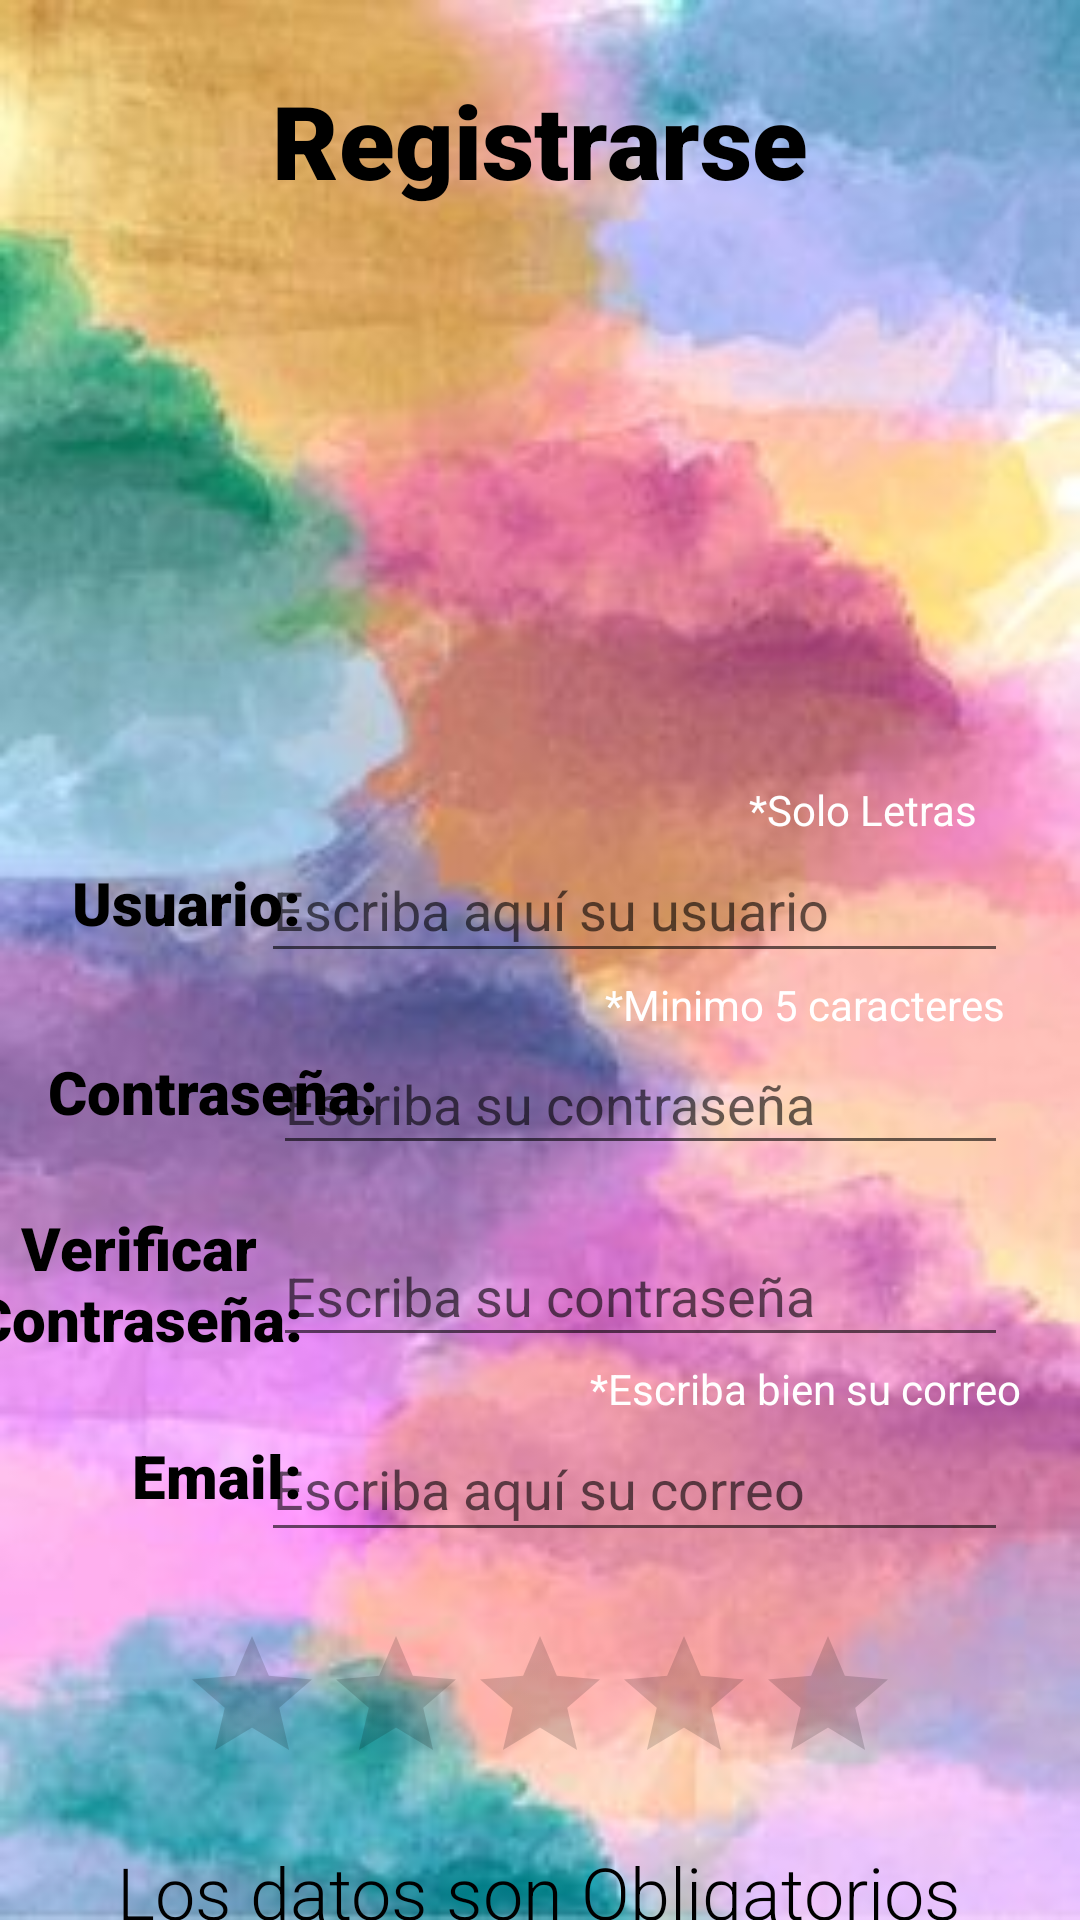

Reconstruct the res/layout file that produces this screen, plus the resources it refers to.
<!-- AndroidManifest.xml: application theme Theme.OrellanaLizeth_Interciclo -->
<!-- res/layout/activity_registro.xml -->
<?xml version="1.0" encoding="utf-8"?>
<layout xmlns:android="http://schemas.android.com/apk/res/android"
    xmlns:app="http://schemas.android.com/apk/res-auto"
    xmlns:tools="http://schemas.android.com/tools">

    <data>
        <variable
        name="usuario"
        type="com.example.orellanalizeth_interciclo.Usuario"/>
    </data>

    <androidx.constraintlayout.widget.ConstraintLayout
        android:layout_width="match_parent"
        android:layout_height="match_parent"
        tools:context=".ActivityRegistro"
        android:background="@drawable/fondo4">

        <ImageView
            android:id="@+id/imgUsuario"
            android:layout_width="166dp"
            android:layout_height="162dp"
            android:layout_marginTop="24dp"
            app:layout_constraintEnd_toStartOf="@+id/btnCamara"
            app:layout_constraintHorizontal_bias="0.726"
            app:layout_constraintStart_toStartOf="parent"
            app:layout_constraintTop_toBottomOf="@+id/textView"
            app:srcCompat="@drawable/usuario" />

        <ImageView
            android:id="@+id/btnCamara"
            android:layout_width="63dp"
            android:layout_height="53dp"
            android:layout_marginTop="156dp"
            android:layout_marginEnd="88dp"
            app:layout_constraintEnd_toEndOf="parent"
            app:layout_constraintTop_toTopOf="parent"
            app:srcCompat="@drawable/camara" />

        <TextView
            android:id="@+id/textView"
            android:layout_width="wrap_content"
            android:layout_height="wrap_content"
            android:layout_marginTop="24dp"
            android:fontFamily="sans-serif-black"
            android:text="Registrarse"
            android:textColor="@color/black"
            android:textSize="34sp"
            app:layout_constraintEnd_toEndOf="parent"
            app:layout_constraintStart_toStartOf="parent"
            app:layout_constraintTop_toTopOf="parent" />

        <TextView
            android:id="@+id/textView2"
            android:layout_width="wrap_content"
            android:layout_height="wrap_content"
            android:layout_marginStart="16dp"
            android:layout_marginTop="36dp"
            android:fontFamily="sans-serif-black"
            android:text="Contraseña:"
            android:textColor="@color/black"
            android:textSize="20sp"
            app:layout_constraintStart_toStartOf="parent"
            app:layout_constraintTop_toBottomOf="@+id/textView4" />

        <TextView
            android:id="@+id/textView6"
            android:layout_width="wrap_content"
            android:layout_height="wrap_content"
            android:layout_marginStart="44dp"
            android:layout_marginTop="24dp"
            android:fontFamily="sans-serif-black"
            android:text="Email:"
            android:textColor="@color/black"
            android:textSize="20sp"
            app:layout_constraintStart_toStartOf="parent"
            app:layout_constraintTop_toBottomOf="@+id/textView5" />

        <TextView
            android:id="@+id/textView5"
            android:layout_width="120dp"
            android:layout_height="53dp"
            android:layout_marginStart="16dp"
            android:layout_marginTop="24dp"
            android:layout_marginEnd="16dp"
            android:fontFamily="sans-serif-black"
            android:gravity="center"
            android:text="Verificar Contraseña:"
            android:textColor="@color/black"
            android:textSize="20sp"
            app:layout_constraintEnd_toStartOf="@+id/txtVerContraseña"
            app:layout_constraintStart_toStartOf="parent"
            app:layout_constraintTop_toBottomOf="@+id/textView2" />

        <TextView
            android:id="@+id/textView4"
            android:layout_width="wrap_content"
            android:layout_height="wrap_content"
            android:layout_marginStart="24dp"
            android:layout_marginTop="32dp"
            android:fontFamily="sans-serif-black"
            android:text="Usuario:"
            android:textColor="@color/black"
            android:textSize="20sp"
            app:layout_constraintEnd_toStartOf="@+id/txtUsuario"
            app:layout_constraintHorizontal_bias="0.0"
            app:layout_constraintStart_toStartOf="parent"
            app:layout_constraintTop_toBottomOf="@+id/imgUsuario" />

        <EditText
            android:id="@+id/txtUsuario"
            android:layout_width="249dp"
            android:layout_height="45dp"
            android:layout_marginTop="24dp"
            android:layout_marginEnd="24dp"
            android:ems="10"
            android:hint="Escriba aquí su usuario"
            android:inputType="textPersonName"
            app:layout_constraintEnd_toEndOf="parent"
            app:layout_constraintHorizontal_bias="1.0"
            app:layout_constraintStart_toEndOf="@+id/textView2"
            app:layout_constraintTop_toBottomOf="@+id/imgUsuario" />

        <EditText
            android:id="@+id/txtEmail"
            android:layout_width="249dp"
            android:layout_height="45dp"
            android:layout_marginStart="16dp"
            android:layout_marginTop="20dp"
            android:layout_marginEnd="24dp"
            android:ems="10"
            android:hint="Escriba aquí su correo"
            android:inputType="textPersonName"
            app:layout_constraintEnd_toEndOf="parent"
            app:layout_constraintHorizontal_bias="1.0"
            app:layout_constraintStart_toEndOf="@+id/textView6"
            app:layout_constraintTop_toBottomOf="@+id/txtVerContraseña" />

        <EditText
            android:id="@+id/txtContraseña"
            android:layout_width="245dp"
            android:layout_height="44dp"
            android:layout_marginStart="16dp"
            android:layout_marginTop="20dp"
            android:layout_marginEnd="24dp"
            android:ems="10"
            android:hint="Escriba su contraseña"
            android:inputType="textPassword"
            app:layout_constraintEnd_toEndOf="parent"
            app:layout_constraintHorizontal_bias="1.0"
            app:layout_constraintStart_toEndOf="@+id/textView2"
            app:layout_constraintTop_toBottomOf="@+id/txtUsuario" />

        <EditText
            android:id="@+id/txtVerContraseña"
            android:layout_width="245dp"
            android:layout_height="44dp"
            android:layout_marginStart="16dp"
            android:layout_marginTop="20dp"
            android:layout_marginEnd="24dp"
            android:ems="10"
            android:hint="Escriba su contraseña"
            android:inputType="textPassword"
            app:layout_constraintEnd_toEndOf="parent"
            app:layout_constraintHorizontal_bias="1.0"
            app:layout_constraintStart_toEndOf="@+id/textView2"
            app:layout_constraintTop_toBottomOf="@+id/txtContraseña" />

        <RatingBar
            android:id="@+id/ratingBar"
            android:layout_width="wrap_content"
            android:layout_height="wrap_content"
            android:layout_marginTop="24dp"
            android:isIndicator="true"
            app:layout_constraintEnd_toEndOf="parent"
            app:layout_constraintStart_toStartOf="parent"
            app:layout_constraintTop_toBottomOf="@+id/txtEmail" />

        <TextView
            android:id="@+id/textView7"
            android:layout_width="282dp"
            android:layout_height="37dp"
            android:layout_marginTop="16dp"
            android:fontFamily="sans-serif-light"
            android:text="Los datos son Obligatorios"
            android:textColor="@color/black"
            android:textSize="24sp"
            app:layout_constraintEnd_toEndOf="parent"
            app:layout_constraintStart_toStartOf="parent"
            app:layout_constraintTop_toBottomOf="@+id/ratingBar" />

        <Button
            android:id="@+id/btnRegistrarse"
            android:layout_width="wrap_content"
            android:layout_height="wrap_content"
            android:layout_marginTop="16dp"
            android:background="@color/verde"
            android:text="Registrase"
            app:layout_constraintEnd_toEndOf="parent"
            app:layout_constraintStart_toStartOf="parent"
            app:layout_constraintTop_toBottomOf="@+id/textView7" />

        <TextView
            android:id="@+id/sololetras"
            android:layout_width="wrap_content"
            android:layout_height="wrap_content"
            android:layout_marginTop="40dp"
            android:text="*Solo Letras"
            android:textColor="@color/white"
            app:layout_constraintBottom_toTopOf="@+id/txtUsuario"
            app:layout_constraintEnd_toEndOf="parent"
            app:layout_constraintHorizontal_bias="0.606"
            app:layout_constraintStart_toEndOf="@+id/imgUsuario"
            app:layout_constraintTop_toBottomOf="@+id/btnCamara"
            app:layout_constraintVertical_bias="1.0" />

        <TextView
            android:id="@+id/max"
            android:layout_width="wrap_content"
            android:layout_height="wrap_content"
            android:text="*Minimo 5 caracteres"
            android:textColor="@color/white"
            app:layout_constraintBottom_toTopOf="@+id/txtContraseña"
            app:layout_constraintEnd_toEndOf="parent"
            app:layout_constraintHorizontal_bias="0.889"
            app:layout_constraintStart_toStartOf="parent"
            app:layout_constraintTop_toBottomOf="@+id/txtUsuario"
            app:layout_constraintVertical_bias="1.0" />

        <TextView
            android:id="@+id/errorcorreo"
            android:layout_width="wrap_content"
            android:layout_height="wrap_content"
            android:text="*Escriba bien su correo"
            android:textColor="@color/white"
            app:layout_constraintBottom_toTopOf="@+id/txtEmail"
            app:layout_constraintEnd_toEndOf="parent"
            app:layout_constraintHorizontal_bias="0.909"
            app:layout_constraintStart_toStartOf="parent"
            app:layout_constraintTop_toBottomOf="@+id/txtVerContraseña"
            app:layout_constraintVertical_bias="1.0" />

    </androidx.constraintlayout.widget.ConstraintLayout>
</layout>
<!-- resources referenced by this layout -->
<resources>
  <color name="black">#FF000000</color>
  <color name="verde">#7FEC7C</color>
  <color name="white">#FFFFFFFF</color>
  <!-- drawable fondo4: jpg bitmap (drawable-v24, 15290 bytes) -->
  <style name="Theme.OrellanaLizeth_Interciclo" parent="Theme.MaterialComponents.DayNight.DarkActionBar">
          
          <item name="colorPrimary">@color/purple_500</item>
          <item name="colorPrimaryVariant">@color/purple_700</item>
          <item name="colorOnPrimary">@color/white</item>
          
          <item name="colorSecondary">@color/teal_200</item>
          <item name="colorSecondaryVariant">@color/teal_700</item>
          <item name="colorOnSecondary">@color/black</item>
          
          <item name="android:statusBarColor" tools:targetApi="l">?attr/colorPrimaryVariant</item>
          
      </style>
  <color name="purple_500">#FF6200EE</color>
  <color name="purple_700">#FF3700B3</color>
  <color name="teal_200">#FF03DAC5</color>
  <color name="teal_700">#FF018786</color>
</resources>
